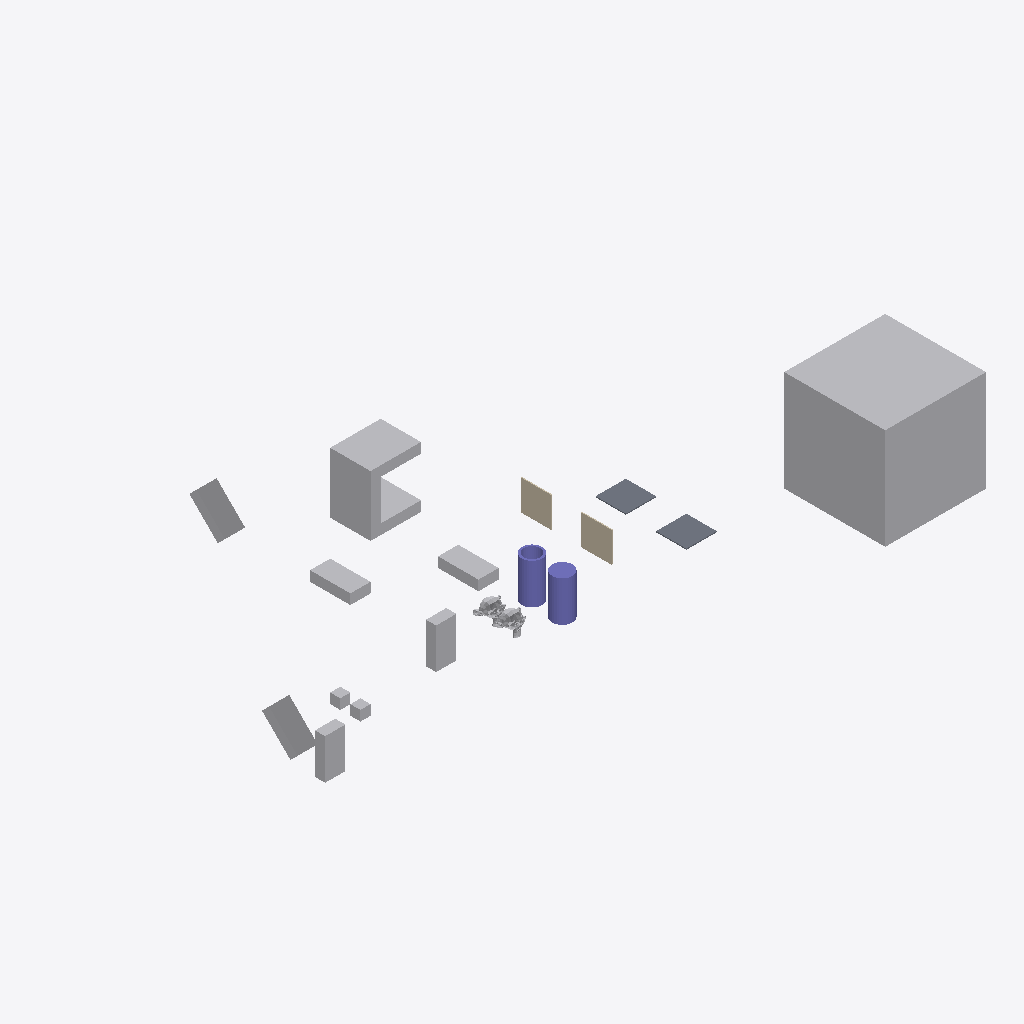
Isometric view of an IFC building model (IFC-SPF (STEP), schema IFC4, length unit metre), seen from the south-west, elements coloured by IFC class: 12 other elements (light grey), 2 columns (violet), 2 walls (beige), 2 slabs (grey).
Extent 61.0 m × 33.0 m × 10.0 m (x, y, z). Storeys (1): My Storey at 0.00 m. Elements (18): 9 IfcFan, 2 IfcColumn, 2 IfcEngine, 2 IfcSlab, 2 IfcWall, 1 IfcCoil.

HEADER;
FILE_DESCRIPTION(('ViewDefinition[DesignTransferView]'),'2;1');
FILE_NAME('CuboidA_Orient_45Cuboid_45.ifc','2026-10-06T18:19:46+02:00',(''),(''),'IfcOpenShell 0.9.0','Bonsai 0.9.0','Nobody');
FILE_SCHEMA(('IFC4'));
ENDSEC;
DATA;
#1=IFCPROJECT('0bu1f74cf2BOa_d4KOeg9L',$,'My Project',$,$,$,$,(#10,#22),#5);
#27=IFCSITE('1JSDvGMyn0jv2ZzufjRyFZ',$,'My Site',$,$,#50,$,$,$,$,$,$,$,$);
#33=IFCBUILDING('1mIqF3isXFmOck8pHEyBuN',$,'My Building',$,$,#56,$,$,$,$,$,$);
#39=IFCBUILDINGSTOREY('0GU64Mixj8re66d3Lvi$bf',$,'My Storey',$,$,#62,$,$,$,$);
#66942=IFCFAN('0ukEI1qhb499zhybH5cWnu',$,'BigCubeA',$,$,#67604,#66952,$,.CENTRIFUGALFORWARDCURVED.);
#67336=IFCCOIL('0ziw4R_Qn1mvqBs9HU$it9',$,'UshapeA',$,$,#67644,#67362,$,.DXCOOLINGCOIL.);
#67177=IFCFAN('3psZXlNj13dxYbWK4hPBgH',$,'45CuboidB',$,$,#67380,#67183,$,.CENTRIFUGALFORWARDCURVED.);
#67198=IFCFAN('1OZw_Xt$z0JBuO1e8a$LYR',$,'45CuboidA',$,$,#67859,#67204,$,.CENTRIFUGALFORWARDCURVED.);
#67292=IFCCOLUMN('0qvvHMToP9qg5ie_iaTMnF',$,'CylinderA',$,$,#67754,#67330,$,.COLUMN.);
#67214=IFCCOLUMN('0EtCeuXZf9T9d2lNp9tsGx',$,'HollowCylinderA',$,$,#67829,#67286,$,.COLUMN.);
#67140=IFCFAN('3bPlMlDQn4Ax9waXehly6T',$,'FallenCuboidA',$,$,#67864,#67146,$,.CENTRIFUGALFORWARDCURVED.);
#67156=IFCFAN('3iMkuJoN52cRguZWjxpp6M',$,'FallenCuboidB',$,$,#67176,#67162,$,.CENTRIFUGALFORWARDCURVED.);
#67484=IFCFAN('0ROhAAhUz0497aX1FsagXv',$,'CuboidB',$,$,#67769,#67490,$,.CENTRIFUGALFORWARDCURVED.);
#66853=IFCFAN('2fe3JVOdD88wjcZgoS2Sl4',$,'CuboidA',$,$,#67839,#66863,$,.CENTRIFUGALFORWARDCURVED.);
#1670=IFCWALL('1cTYBjqlH7eh2eIbseGuXN',$,'WallA',$,$,#67122,#1677,$,$);
#1595=IFCSLAB('3KqBXozbX2fvj6IwlxIZLC',$,'SlabA',$,$,#67774,#1610,$,$);
#66920=IFCSLAB('3G8w3Y$LLAmh2O9AVcz8Bi',$,'SlabB',$,$,#67117,#66931,$,$);
#66890=IFCWALL('3Nva4bJwT0N9kqGt83QJ8a',$,'WallB',$,$,#67127,#66901,$,$);
#576=IFCENGINE('0p86vX$TfF_xBPUY_4GHXF',$,'SuzanneA',$,$,#67849,#1553,$,.INTERNALCOMBUSTION.);
#1714=IFCENGINE('0HYl9heWP4EBB70E0t$o5T',$,'SuzanneB',$,$,#67814,#1738,$,.INTERNALCOMBUSTION.);
#2787=IFCFAN('0FsnxVQcv6U9Or9sItIXN$',$,'CubeA',$,$,#67674,#2793,$,.CENTRIFUGALFORWARDCURVED.);
#2765=IFCFAN('3SYf$H801Cw9s7tjB_posc',$,'CubeB',$,$,#67629,#2781,$,.CENTRIFUGALFORWARDCURVED.);
ENDSEC;
